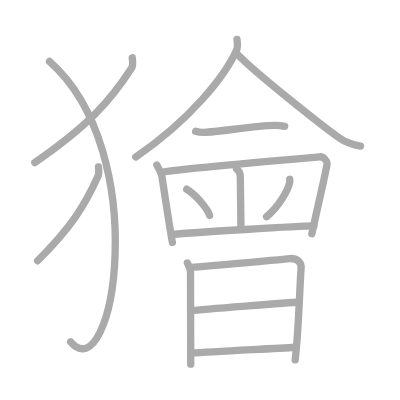
t = 0.00 s
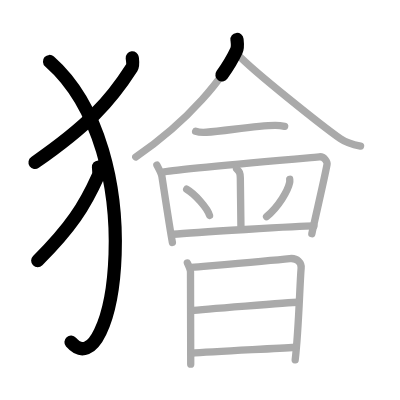
t = 3.25 s
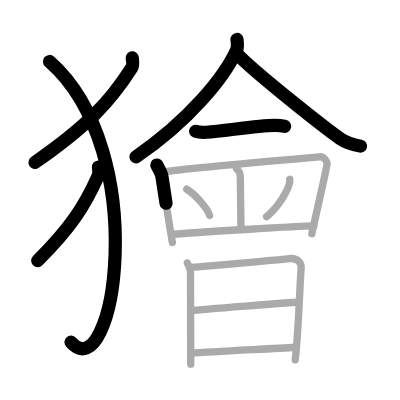
t = 6.50 s
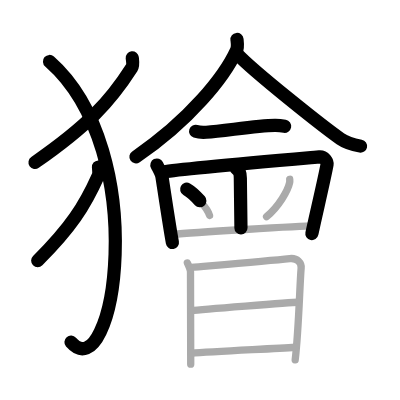
t = 9.50 s
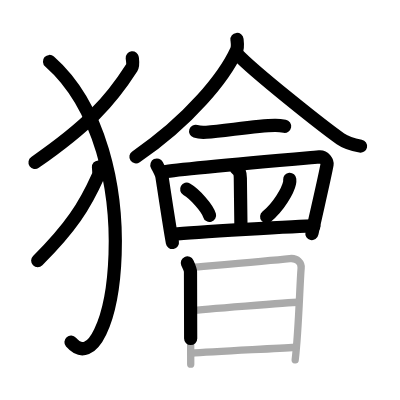
t = 12.75 s
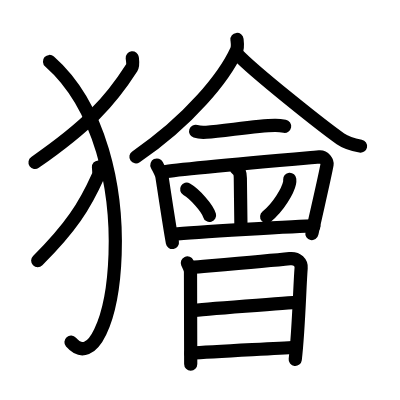
t = 16.00 s

The animated SVG that drew these frames (rendered in a browser with its animation timeline set to each time). Animation: 16 SMIL elements (animate=16); one cycle of 16.00 s.

<?xml version="1.0" standalone="no"?>
<!DOCTYPE svg PUBLIC "-//W3C//DTD SVG 1.1//EN"   "http://www.w3.org/Graphics/SVG/1.1/DTD/svg11.dtd">
<svg width="400px" height="400px"  version="1.1" xmlns="http://www.w3.org/2000/svg">
  <defs>
    <marker id="Triangle" viewBox="0 0 10 10" refX="0" refY="5" markerUnits="strokeWidth" markerWidth="3" style="stroke-opacity:0%;fill:#aaaaaa;" markerHeight="2" orient="auto">
      <path d="M 0 0 L 10 5 L 0 10 z" />
    </marker>
    
    <marker id="Arrow" viewBox="0 0 10 10" refX="5" refY="5" markerUnits="strokeWidth" markerWidth="1.8" style="stroke-opacity:0%;fill:#770000;" markerHeight="2" orient="auto">
      <path d="M 0 4 L 6 4 L 4 1 L 10 5 L 4 9 L 6 6 L 0 6 z" />
        <circle cx="5" cy="5" r="5" />
      </marker>
    
    <marker id="TriangleRed" viewBox="0 0 10 10" refX="0" refY="5" markerUnits="strokeWidth" markerWidth="3" style="stroke-opacity:0%;fill:#CC0000;" markerHeight="2" orient="auto">
      <path d="M 0 0 L 10 5 L 0 10 z" />
    </marker>
    
    <marker id="ArrowRed" viewBox="0 0 10 10" refX="5" refY="5" markerUnits="strokeWidth" markerWidth="1.8" style="stroke-opacity:0%;fill:#CC0000;" markerHeight="2" orient="auto">
      <path d="M 0 4 L 6 4 L 4 1 L 10 5 L 4 9 L 6 6 L 0 6 z" />
        <circle cx="5" cy="5" r="5" />
      </marker>
    
  </defs>
  
  <path style="fill:#ffffff; fill-opacity:100%; fill-rule:evenodd; stroke-width:0;" d="M 0 0 L 400px 0 L 400px 400px L 0 400px L 0 0" />

  <g transform="scale(3.6697247706422 3.6697247706422)">
<path style="fill:none; fill-opacity:0%; fill-rule:evenodd; stroke:#aaaaaa; stroke-opacity:100%; stroke-width: 1.5pt; stroke-linejoin:round; stroke-linecap:round;" d="M36.04 15.75c0.07 0.67 0.32 1.97-0.14 2.7c-5.94 9.27-11.97 15.82-26.4 25.84"></path>
<path style="fill:none; fill-opacity:0%; fill-rule:evenodd; stroke:#aaaaaa; stroke-opacity:100%; stroke-width: 1.5pt; stroke-linejoin:round; stroke-linecap:round;" d="M13.5 16.75c28.25 24.93 17.46 90.21 5.75 76.39"></path>
<path style="fill:none; fill-opacity:0%; fill-rule:evenodd; stroke:#aaaaaa; stroke-opacity:100%; stroke-width: 1.5pt; stroke-linejoin:round; stroke-linecap:round;" d="M26.84 45.5c0.04 0.6 0.2 1.77-0.09 2.42c-3.71 8.29-7.48 14.16-16.5 23.13"></path>
<path style="fill:none; fill-opacity:0%; fill-rule:evenodd; stroke:#aaaaaa; stroke-opacity:100%; stroke-width: 1.5pt; stroke-linejoin:round; stroke-linecap:round;" d="M64.58 10.75c0.08 0.75 0.31 2.03-0.16 3.03C61.15 20.89 51.83 32.63 37 42.77"></path>
<path style="fill:none; fill-opacity:0%; fill-rule:evenodd; stroke:#aaaaaa; stroke-opacity:100%; stroke-width: 1.5pt; stroke-linejoin:round; stroke-linecap:round;" d="M64.76 14.84c4.45 4.7 23.11 19.54 28.02 22.98c1.67 1.17 3.8 1.67 5.47 2"></path>
<path style="fill:none; fill-opacity:0%; fill-rule:evenodd; stroke:#aaaaaa; stroke-opacity:100%; stroke-width: 1.5pt; stroke-linejoin:round; stroke-linecap:round;" d="M53.31 35.79c0.76 0.25 2.16 0.3 2.92 0.25c4.99-0.34 13.62-1.8 18.67-1.87c1.27-0.02 2.03 0.12 2.67 0.24"></path>
<path style="fill:none; fill-opacity:0%; fill-rule:evenodd; stroke:#aaaaaa; stroke-opacity:100%; stroke-width: 1.5pt; stroke-linejoin:round; stroke-linecap:round;" d="M42.75 44.97c0.37 0.75 1.22 2.17 1.38 3.15c0.43 2.7 2.09 13.9 2.85 17.95"></path>
<path style="fill:none; fill-opacity:0%; fill-rule:evenodd; stroke:#aaaaaa; stroke-opacity:100%; stroke-width: 1.5pt; stroke-linejoin:round; stroke-linecap:round;" d="M44.76 46.81c3.84-0.77 40.67-3.93 42.27-4.08c1.33-0.12 2.21 1.37 2.09 2.09c-0.58 3.33-3.31 14.9-4.14 18.88"></path>
<path style="fill:none; fill-opacity:0%; fill-rule:evenodd; stroke:#aaaaaa; stroke-opacity:100%; stroke-width: 1.5pt; stroke-linejoin:round; stroke-linecap:round;" d="M64.47 46c0.78 0.75 1 1.08 1.02 2.5c0.04 4.21 0.17 11.69 0.17 13.58"></path>
<path style="fill:none; fill-opacity:0%; fill-rule:evenodd; stroke:#aaaaaa; stroke-opacity:100%; stroke-width: 1.5pt; stroke-linejoin:round; stroke-linecap:round;" d="M50.87 51.56c2.2 1.26 5.68 5.17 6.23 7.13"></path>
<path style="fill:none; fill-opacity:0%; fill-rule:evenodd; stroke:#aaaaaa; stroke-opacity:100%; stroke-width: 1.5pt; stroke-linejoin:round; stroke-linecap:round;" d="M78.95 48.86c0.02 0.24 0.04 0.62-0.04 0.96c-0.43 2.03-2.9 6.49-6.27 9.22"></path>
<path style="fill:none; fill-opacity:0%; fill-rule:evenodd; stroke:#aaaaaa; stroke-opacity:100%; stroke-width: 1.5pt; stroke-linejoin:round; stroke-linecap:round;" d="M47.2 63.84c4.99-0.47 34.55-2.27 38.34-2.27"></path>
<path style="fill:none; fill-opacity:0%; fill-rule:evenodd; stroke:#aaaaaa; stroke-opacity:100%; stroke-width: 1.5pt; stroke-linejoin:round; stroke-linecap:round;" d="M51.06 71.66c0.22 0.49 0.85 1.81 0.85 2.42c0 7.66 0.06 16.41 0.06 25.15"></path>
<path style="fill:none; fill-opacity:0%; fill-rule:evenodd; stroke:#aaaaaa; stroke-opacity:100%; stroke-width: 1.5pt; stroke-linejoin:round; stroke-linecap:round;" d="M52.1 72.87c7.76-0.67 21.06-1.78 26.85-2.39c2.13-0.23 3.22 1.2 3.11 2.54c-0.4 4.92-0.65 16.83-1.62 25.03"></path>
<path style="fill:none; fill-opacity:0%; fill-rule:evenodd; stroke:#aaaaaa; stroke-opacity:100%; stroke-width: 1.5pt; stroke-linejoin:round; stroke-linecap:round;" d="M52.17 84.64c2.53-0.3 26.99-2.23 29.08-2.27"></path>
<path style="fill:none; fill-opacity:0%; fill-rule:evenodd; stroke:#aaaaaa; stroke-opacity:100%; stroke-width: 1.5pt; stroke-linejoin:round; stroke-linecap:round;" d="M52 96.28c6.58-0.58 22.06-1.2 28.44-1.66"></path>

<path style="fill:none; fill-opacity:0%; fill-rule:evenodd; stroke:#000000; stroke-opacity:100%; stroke-width: 2.7pt; stroke-linejoin:round; stroke-linecap:round;" d="M36.04 15.75c0.07 0.67 0.32 1.97-0.14 2.7c-5.94 9.27-11.97 15.82-26.4 25.84" pathLength="100" stroke-dashoffset="100" stroke-dasharray="100 105"><animate id="dashAnim1" attributeName="stroke-dashoffset" from="100" to="0" dur="1s" calcMode="linear" fill="freeze"/></path>
<path style="fill:none; fill-opacity:0%; fill-rule:evenodd; stroke:#000000; stroke-opacity:100%; stroke-width: 2.7pt; stroke-linejoin:round; stroke-linecap:round;" d="M13.5 16.75c28.25 24.93 17.46 90.21 5.75 76.39" pathLength="100" stroke-dashoffset="100" stroke-dasharray="100 105"><animate id="dashAnim2" attributeName="stroke-dashoffset" from="100" to="0" dur="1s" calcMode="linear" begin="dashAnim1.end" fill="freeze"/></path>
<path style="fill:none; fill-opacity:0%; fill-rule:evenodd; stroke:#000000; stroke-opacity:100%; stroke-width: 2.7pt; stroke-linejoin:round; stroke-linecap:round;" d="M26.84 45.5c0.04 0.6 0.2 1.77-0.09 2.42c-3.71 8.29-7.48 14.16-16.5 23.13" pathLength="100" stroke-dashoffset="100" stroke-dasharray="100 105"><animate id="dashAnim3" attributeName="stroke-dashoffset" from="100" to="0" dur="1s" calcMode="linear" begin="dashAnim2.end" fill="freeze"/></path>
<path style="fill:none; fill-opacity:0%; fill-rule:evenodd; stroke:#000000; stroke-opacity:100%; stroke-width: 2.7pt; stroke-linejoin:round; stroke-linecap:round;" d="M64.58 10.75c0.08 0.75 0.31 2.03-0.16 3.03C61.15 20.89 51.83 32.63 37 42.77" pathLength="100" stroke-dashoffset="100" stroke-dasharray="100 105"><animate id="dashAnim4" attributeName="stroke-dashoffset" from="100" to="0" dur="1s" calcMode="linear" begin="dashAnim3.end" fill="freeze"/></path>
<path style="fill:none; fill-opacity:0%; fill-rule:evenodd; stroke:#000000; stroke-opacity:100%; stroke-width: 2.7pt; stroke-linejoin:round; stroke-linecap:round;" d="M64.76 14.84c4.45 4.7 23.11 19.54 28.02 22.98c1.67 1.17 3.8 1.67 5.47 2" pathLength="100" stroke-dashoffset="100" stroke-dasharray="100 105"><animate id="dashAnim5" attributeName="stroke-dashoffset" from="100" to="0" dur="1s" calcMode="linear" begin="dashAnim4.end" fill="freeze"/></path>
<path style="fill:none; fill-opacity:0%; fill-rule:evenodd; stroke:#000000; stroke-opacity:100%; stroke-width: 2.7pt; stroke-linejoin:round; stroke-linecap:round;" d="M53.31 35.79c0.76 0.25 2.16 0.3 2.92 0.25c4.99-0.34 13.62-1.8 18.67-1.87c1.27-0.02 2.03 0.12 2.67 0.24" pathLength="100" stroke-dashoffset="100" stroke-dasharray="100 105"><animate id="dashAnim6" attributeName="stroke-dashoffset" from="100" to="0" dur="1s" calcMode="linear" begin="dashAnim5.end" fill="freeze"/></path>
<path style="fill:none; fill-opacity:0%; fill-rule:evenodd; stroke:#000000; stroke-opacity:100%; stroke-width: 2.7pt; stroke-linejoin:round; stroke-linecap:round;" d="M42.75 44.97c0.37 0.75 1.22 2.17 1.38 3.15c0.43 2.7 2.09 13.9 2.85 17.95" pathLength="100" stroke-dashoffset="100" stroke-dasharray="100 105"><animate id="dashAnim7" attributeName="stroke-dashoffset" from="100" to="0" dur="1s" calcMode="linear" begin="dashAnim6.end" fill="freeze"/></path>
<path style="fill:none; fill-opacity:0%; fill-rule:evenodd; stroke:#000000; stroke-opacity:100%; stroke-width: 2.7pt; stroke-linejoin:round; stroke-linecap:round;" d="M44.76 46.81c3.84-0.77 40.67-3.93 42.27-4.08c1.33-0.12 2.21 1.37 2.09 2.09c-0.58 3.33-3.31 14.9-4.14 18.88" pathLength="100" stroke-dashoffset="100" stroke-dasharray="100 105"><animate id="dashAnim8" attributeName="stroke-dashoffset" from="100" to="0" dur="1s" calcMode="linear" begin="dashAnim7.end" fill="freeze"/></path>
<path style="fill:none; fill-opacity:0%; fill-rule:evenodd; stroke:#000000; stroke-opacity:100%; stroke-width: 2.7pt; stroke-linejoin:round; stroke-linecap:round;" d="M64.47 46c0.78 0.75 1 1.08 1.02 2.5c0.04 4.21 0.17 11.69 0.17 13.58" pathLength="100" stroke-dashoffset="100" stroke-dasharray="100 105"><animate id="dashAnim9" attributeName="stroke-dashoffset" from="100" to="0" dur="1s" calcMode="linear" begin="dashAnim8.end" fill="freeze"/></path>
<path style="fill:none; fill-opacity:0%; fill-rule:evenodd; stroke:#000000; stroke-opacity:100%; stroke-width: 2.7pt; stroke-linejoin:round; stroke-linecap:round;" d="M50.87 51.56c2.2 1.26 5.68 5.17 6.23 7.13" pathLength="100" stroke-dashoffset="100" stroke-dasharray="100 105"><animate id="dashAnim10" attributeName="stroke-dashoffset" from="100" to="0" dur="1s" calcMode="linear" begin="dashAnim9.end" fill="freeze"/></path>
<path style="fill:none; fill-opacity:0%; fill-rule:evenodd; stroke:#000000; stroke-opacity:100%; stroke-width: 2.7pt; stroke-linejoin:round; stroke-linecap:round;" d="M78.95 48.86c0.02 0.24 0.04 0.62-0.04 0.96c-0.43 2.03-2.9 6.49-6.27 9.22" pathLength="100" stroke-dashoffset="100" stroke-dasharray="100 105"><animate id="dashAnim11" attributeName="stroke-dashoffset" from="100" to="0" dur="1s" calcMode="linear" begin="dashAnim10.end" fill="freeze"/></path>
<path style="fill:none; fill-opacity:0%; fill-rule:evenodd; stroke:#000000; stroke-opacity:100%; stroke-width: 2.7pt; stroke-linejoin:round; stroke-linecap:round;" d="M47.2 63.84c4.99-0.47 34.55-2.27 38.34-2.27" pathLength="100" stroke-dashoffset="100" stroke-dasharray="100 105"><animate id="dashAnim12" attributeName="stroke-dashoffset" from="100" to="0" dur="1s" calcMode="linear" begin="dashAnim11.end" fill="freeze"/></path>
<path style="fill:none; fill-opacity:0%; fill-rule:evenodd; stroke:#000000; stroke-opacity:100%; stroke-width: 2.7pt; stroke-linejoin:round; stroke-linecap:round;" d="M51.06 71.66c0.22 0.49 0.85 1.81 0.85 2.42c0 7.66 0.06 16.41 0.06 25.15" pathLength="100" stroke-dashoffset="100" stroke-dasharray="100 105"><animate id="dashAnim13" attributeName="stroke-dashoffset" from="100" to="0" dur="1s" calcMode="linear" begin="dashAnim12.end" fill="freeze"/></path>
<path style="fill:none; fill-opacity:0%; fill-rule:evenodd; stroke:#000000; stroke-opacity:100%; stroke-width: 2.7pt; stroke-linejoin:round; stroke-linecap:round;" d="M52.1 72.87c7.76-0.67 21.06-1.78 26.85-2.39c2.13-0.23 3.22 1.2 3.11 2.54c-0.4 4.92-0.65 16.83-1.62 25.03" pathLength="100" stroke-dashoffset="100" stroke-dasharray="100 105"><animate id="dashAnim14" attributeName="stroke-dashoffset" from="100" to="0" dur="1s" calcMode="linear" begin="dashAnim13.end" fill="freeze"/></path>
<path style="fill:none; fill-opacity:0%; fill-rule:evenodd; stroke:#000000; stroke-opacity:100%; stroke-width: 2.7pt; stroke-linejoin:round; stroke-linecap:round;" d="M52.17 84.64c2.53-0.3 26.99-2.23 29.08-2.27" pathLength="100" stroke-dashoffset="100" stroke-dasharray="100 105"><animate id="dashAnim15" attributeName="stroke-dashoffset" from="100" to="0" dur="1s" calcMode="linear" begin="dashAnim14.end" fill="freeze"/></path>
<path style="fill:none; fill-opacity:0%; fill-rule:evenodd; stroke:#000000; stroke-opacity:100%; stroke-width: 2.7pt; stroke-linejoin:round; stroke-linecap:round;" d="M52 96.28c6.58-0.58 22.06-1.2 28.44-1.66" pathLength="100" stroke-dashoffset="100" stroke-dasharray="100 105"><animate id="dashAnim16" attributeName="stroke-dashoffset" from="100" to="0" dur="1s" calcMode="linear" begin="dashAnim15.end" fill="freeze"/></path>

</g>

</svg>  
          
